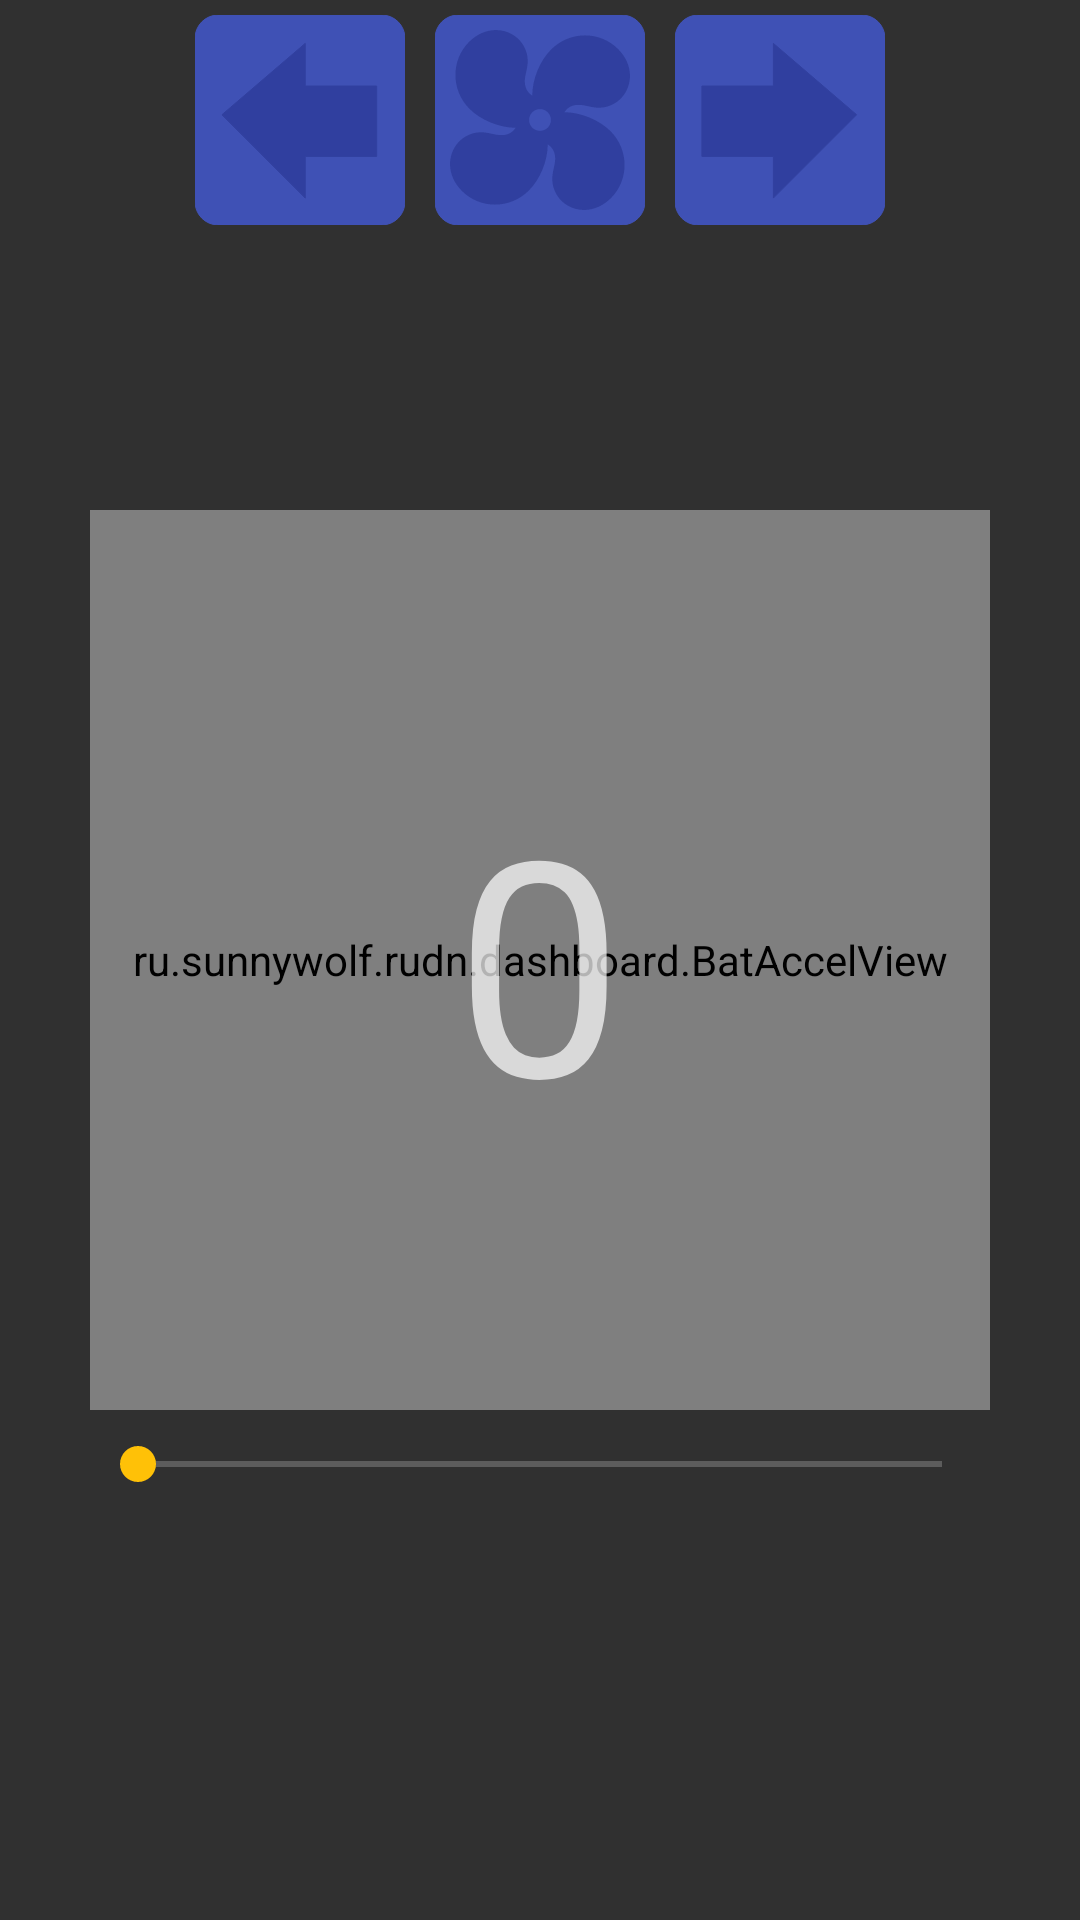

Here is an Android app screen rendered from its layout file. Give the layout XML and the strings, colors and styles it references.
<!-- AndroidManifest.xml: application theme AppTheme -->
<!-- res/layout/fragment_dashboard.xml -->
<?xml version="1.0" encoding="utf-8"?>
<RelativeLayout xmlns:android="http://schemas.android.com/apk/res/android"
    xmlns:app="http://schemas.android.com/apk/res-auto"
    android:orientation="vertical"
    android:layout_width="match_parent"
    android:layout_height="match_parent"
    android:keepScreenOn="true">

    <LinearLayout
        android:layout_width="wrap_content"
        android:layout_height="wrap_content"
        android:orientation="horizontal"
        android:layout_centerHorizontal="true">
        <ImageView android:id="@+id/imageTLeft"
            android:src="@drawable/ic_turn_left"
            style="@style/Indicators"/>
        <ImageView android:id="@+id/imageFan"
            android:src="@drawable/ic_fan"
            style="@style/Indicators"/>
        <ImageView android:id="@+id/imageTRight"
            android:src="@drawable/ic_turn_right"
            style="@style/Indicators"/>
    </LinearLayout>
    <RelativeLayout
        android:id="@+id/layout_speedometer"
        android:layout_width="@dimen/speedometer_dimens"
        android:layout_height="@dimen/speedometer_dimens"
        android:layout_centerInParent="true">
        <ru.example.rudn.dashboard.BatAccelView
            android:layout_width="match_parent"
            android:layout_height="match_parent"
            android:layout_centerHorizontal="true"
            app:indicatorWidth="80"
            app:indicatorSize="140"
            app:colorBack="@color/colorPrimary"
            app:colorAccel="@color/colorAccent"
            app:colorBatteryHSVLow="0"
            app:colorBatteryHSVHigh="90"
            app:colorBatteryHSVSaturation="0.7"
            android:id="@+id/view_battery_and_acc" />

        <TextView
            android:id="@+id/textSpeed"
            android:layout_width="wrap_content"
            android:layout_height="wrap_content"
            android:layout_centerInParent="true"
            android:text="0"
            android:textSize="@dimen/speedometer_text_size" />
    </RelativeLayout>

    <SeekBar
        android:id="@+id/seekBar2"
        android:layout_width="wrap_content"
        android:layout_height="wrap_content"
        android:layout_marginTop="9dp"
        android:max="100"
        android:layout_below="@+id/layout_speedometer"
        android:layout_alignStart="@+id/layout_speedometer"
        android:layout_alignEnd="@+id/layout_speedometer" />
</RelativeLayout>
<!-- resources referenced by this layout -->
<resources>
  <color name="colorAccent">#FFC107</color>
  <color name="colorPrimary">#3F51B5</color>
  <dimen name="speedometer_dimens">300dp</dimen>
  <dimen name="speedometer_text_size">100dp</dimen>
  <!-- drawable ic_turn_left (drawable) -->
  <vector xmlns:android="http://schemas.android.com/apk/res/android"
          android:width="48dp"
          android:height="48dp"
          android:viewportWidth="48.0"
          android:viewportHeight="48.0">
      <path
          android:pathData="M25.4,3.55L3.17,22.6L25.4,44.83L25.4,33.71L44.45,33.71L44.45,14.93L25.4,14.93L25.4,3.55z"
          android:fillAlpha="1"
          android:strokeColor="#4d4d4d"
          android:fillColor="#000000"
          android:strokeWidth="0"
          android:strokeAlpha="1"/>
  </vector>
  <!-- drawable ic_turn_right (drawable) -->
  <vector xmlns:android="http://schemas.android.com/apk/res/android"
          android:width="48dp"
          android:height="48dp"
          android:viewportWidth="48.0"
          android:viewportHeight="48.0">
      <path
          android:pathData="m22.23,3.55 l22.22,19.05 -22.22,22.23v-11.11L3.17,33.71L3.17,14.93L22.23,14.93Z"
          android:fillAlpha="1"
          android:strokeColor="#4d4d4d"
          android:fillColor="#000000"
          android:strokeWidth="0"
          android:strokeAlpha="1"/>
  </vector>
  <style name="Indicators">
          <item name="android:tint">@color/colorPrimaryDark</item>
          <item name="android:layout_height">@dimen/indicator_dimens</item>
          <item name="android:layout_width">@dimen/indicator_dimens</item>
          <item name="android:padding">5dp</item>
          <item name="android:background">@drawable/ic_signal_background</item>
          <item name="android:backgroundTint">@color/colorPrimary</item>
          <item name="android:layout_margin">5dp</item>
      </style>
  <style name="AppTheme" parent="Theme.AppCompat.NoActionBar">
          
          <item name="colorPrimary">@color/colorPrimary</item>
          <item name="colorPrimaryDark">@color/colorPrimaryDark</item>
          <item name="colorAccent">@color/colorAccent</item>
      </style>
  <color name="colorPrimaryDark">#303F9F</color>
  <dimen name="indicator_dimens">70dp</dimen>
  <!-- drawable ic_signal_background (drawable) -->
  <vector android:height="24dp" android:viewportHeight="48.0"
      android:viewportWidth="48.0" android:width="24dp" xmlns:android="http://schemas.android.com/apk/res/android">
      <path android:fillAlpha="1" android:fillColor="#000000"
          android:pathData="M5.33,0L42.67,0A5.33,5.33 0,0 1,48 5.33L48,42.67A5.33,5.33 0,0 1,42.67 48L5.33,48A5.33,5.33 0,0 1,0 42.67L0,5.33A5.33,5.33 0,0 1,5.33 0z"
          android:strokeAlpha="1" android:strokeColor="#4d4d4d" android:strokeWidth="0"/>
  </vector>
</resources>
